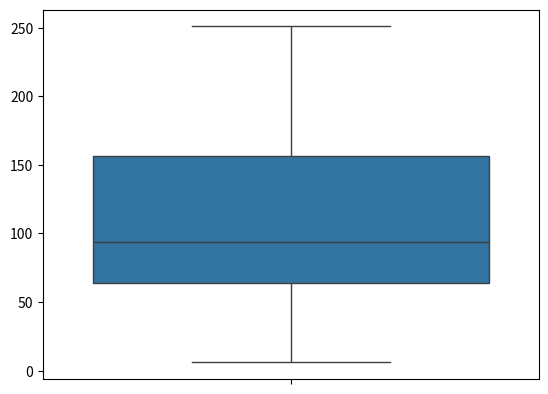

Generate this figure with matplotlib:
import numpy as np
import seaborn as sns
import matplotlib.pyplot as plt

data = [6, 25, 39, 62, 65, 74, 80, 94, 125, 127, 154, 159, 184, 210, 251]
quartiles = np.percentile(data, [25,50,75])
print(f"Median = {np.median(data)}\nQuartiles = {quartiles}")

inter_quantile_region = quartiles[2] - quartiles[0]
low = quartiles[0] - 1.5*inter_quantile_region
high = quartiles[2] + 1.5*inter_quantile_region
outliers = []
for i in data:
  if i > high or i < low:
    outliers.append(i)
print(f"Outliers in dataset: {outliers}")

sns.boxplot(data)
plt.show()
